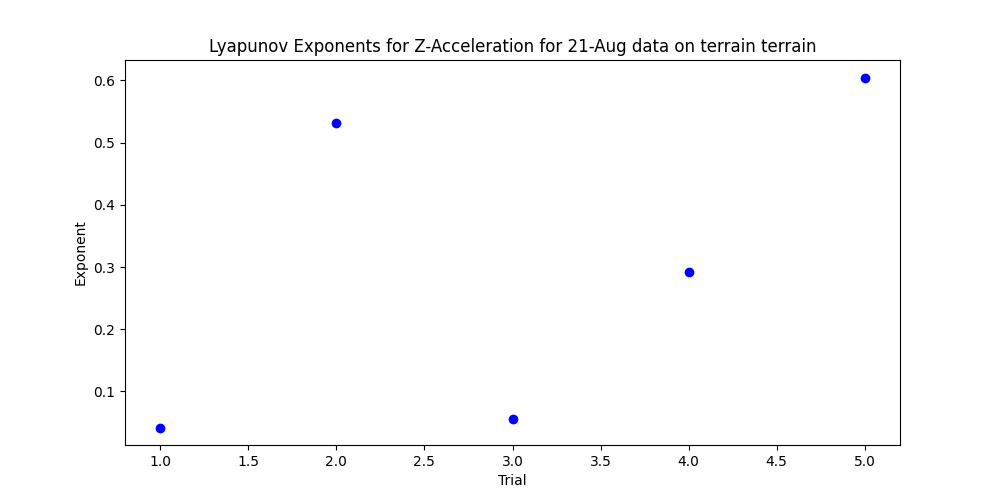

Source data for this figure (header and first rows):
, 0
1, 0.04186
2, 0.5319
3, 0.05597
4, 0.2914
5, 0.6048
